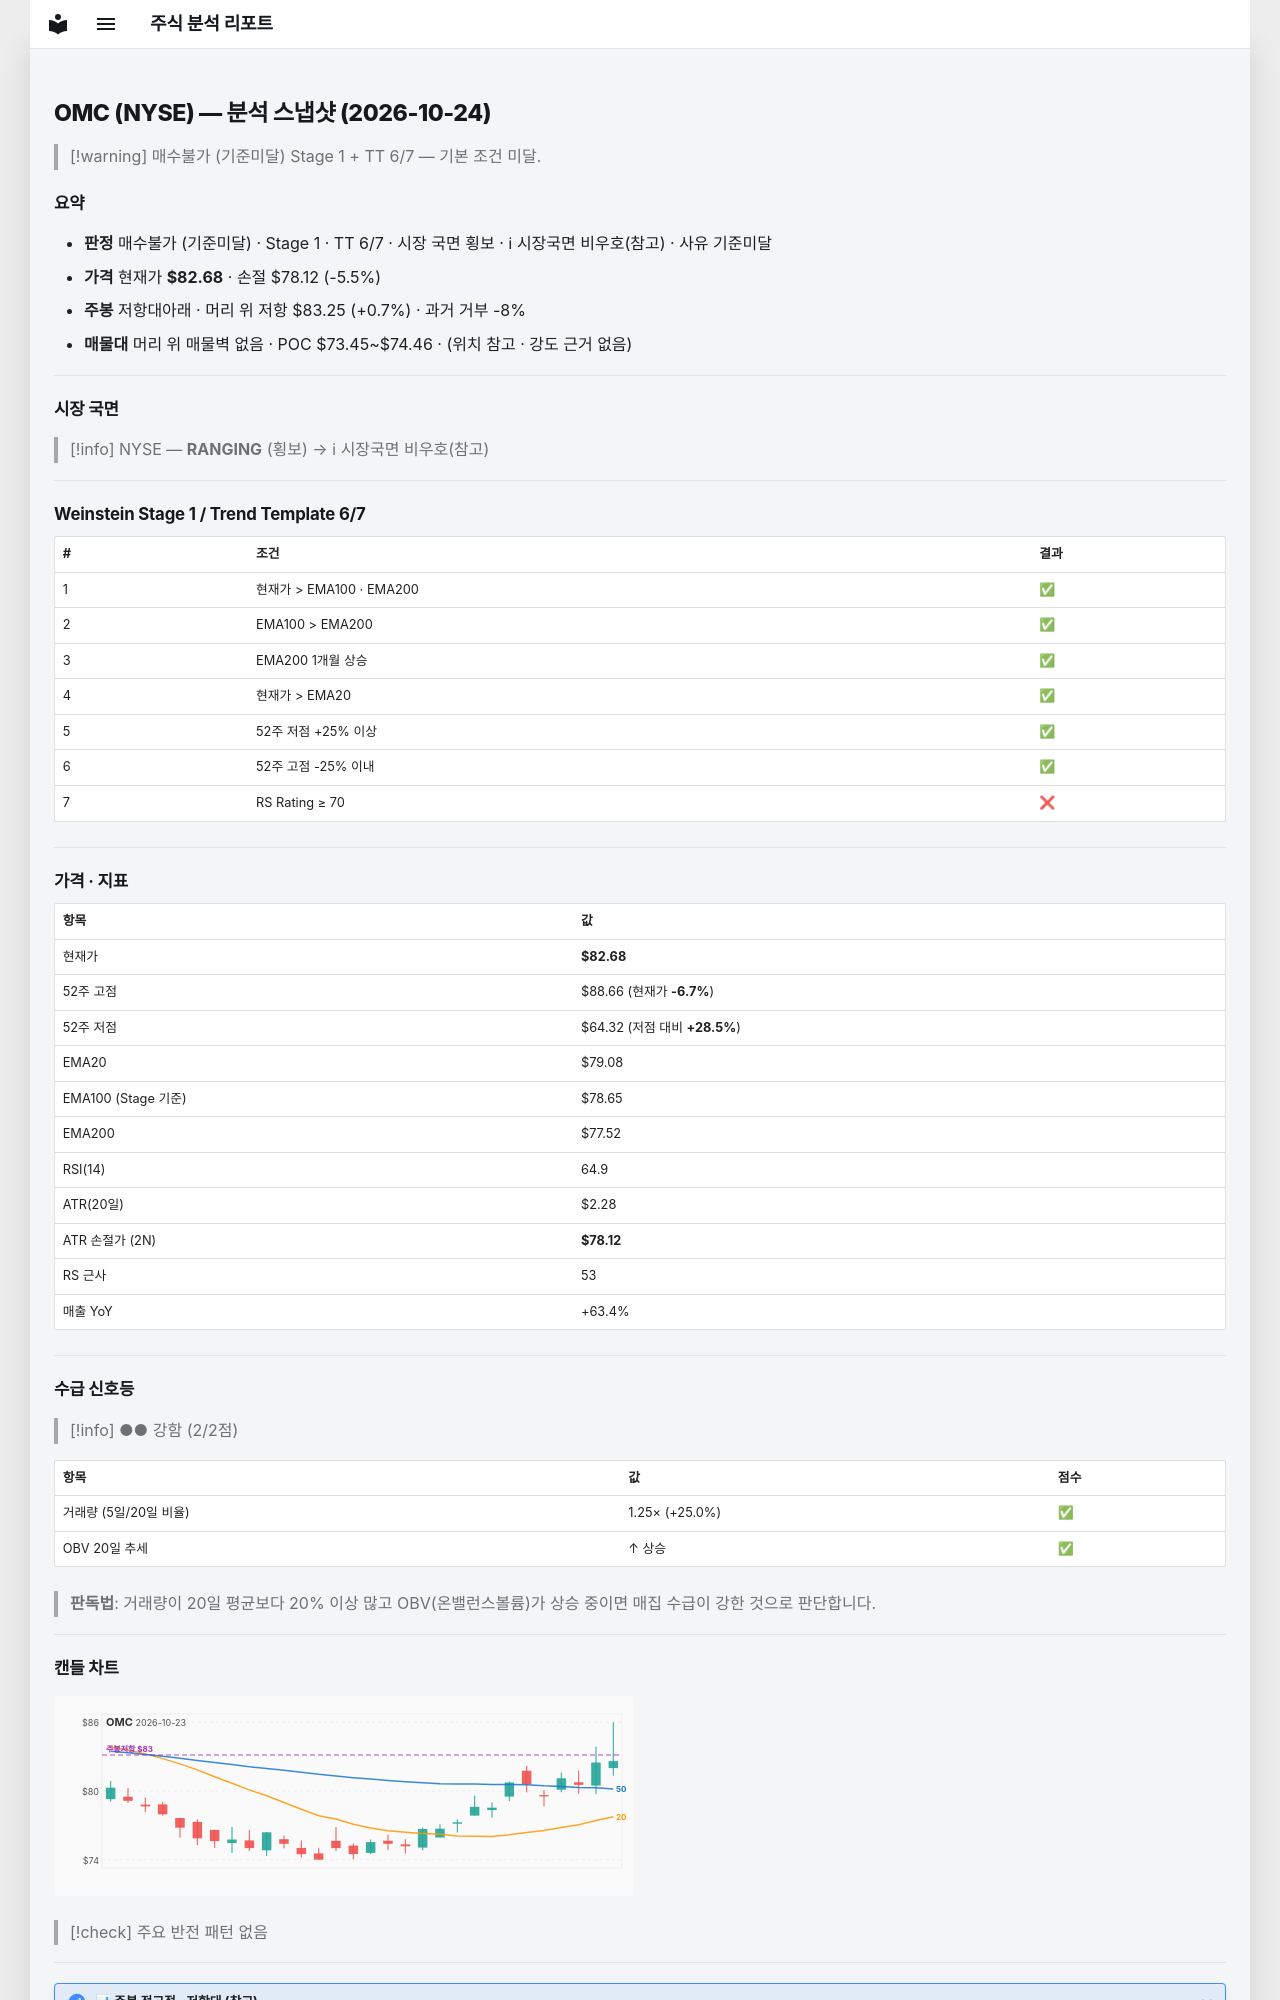

repository: soloandco/stock-reports · page: snapshots/OMC-2026-10-24/index.html · generator: mkdocs

---
type: analysis-snapshot
title: OMC 분석 스냅샷
ticker: OMC
market: NYSE
created: 2026-10-24
updated: 2026-10-24
bar-date: 2026-10-23
verdict: 매수불가
verdict-reason: 기준미달
real-rr: 0.12
sma50-gap-pct: 4.5
weekly-position: 저항대아래
weekly-overhead-price: 83.25
weekly-overhead-pct: 0.7
stage: 1
trend-template-score: 6
tt-max: 7
ma-set: ema-20-100-200
price: 82.68000030517578
stop-price: 78.12443067325023
market-regime: RANGING
supply-demand-score: 2/2
supply-demand-label: 강함
status: tracking
tags:
  - stock-agent
  - watchlist
  - OMC
  - analysis
related:
  - "[[analysis-template]]"
---

# OMC (NYSE) — 분석 스냅샷 (2026-10-24)

> [!warning] 매수불가 (기준미달)
> Stage 1 + TT 6/7 — 기본 조건 미달.

## 요약

- **판정** 매수불가 (기준미달) · Stage 1 · TT 6/7 · 시장 국면 횡보 · ℹ 시장국면 비우호(참고) · 사유 기준미달
- **가격** 현재가 **$82.68** · 손절 $78.12 (-5.5%)
- **주봉** 저항대아래 · 머리 위 저항 $83.25 (+0.7%) · 과거 거부 -8%
- **매물대** 머리 위 매물벽 없음 · POC $73.45~$74.46 · (위치 참고 · 강도 근거 없음)

---

## 시장 국면

> [!info] NYSE — **RANGING** (횡보) → ℹ 시장국면 비우호(참고)

---

## Weinstein Stage 1 / Trend Template 6/7

| # | 조건 | 결과 |
|---|------|------|
| 1 | 현재가 > EMA100 · EMA200 | ✅ |
| 2 | EMA100 > EMA200 | ✅ |
| 3 | EMA200 1개월 상승 | ✅ |
| 4 | 현재가 > EMA20 | ✅ |
| 5 | 52주 저점 +25% 이상 | ✅ |
| 6 | 52주 고점 -25% 이내 | ✅ |
| 7 | RS Rating ≥ 70 | ❌ |

---

## 가격 · 지표

| 항목 | 값 |
|------|---|
| 현재가 | **$82.68** |
| 52주 고점 | $88.66 (현재가 **-6.7%**) |
| 52주 저점 | $64.32 (저점 대비 **+28.5%**) |
| EMA20 | $79.08 |
| EMA100 (Stage 기준) | $78.65 |
| EMA200 | $77.52 |
| RSI(14) | 64.9 |
| ATR(20일) | $2.28 |
| ATR 손절가 (2N) | **$78.12** |
| RS 근사 | 53 |
| 매출 YoY | +63.4% |

---
## 수급 신호등

> [!info] ●● 강함 (2/2점)

| 항목 | 값 | 점수 |
|------|------|------|
| 거래량 (5일/20일 비율) | 1.25× (+25.0%) | ✅ |
| OBV 20일 추세 | ↑ 상승 | ✅ |

> **판독법**: 거래량이 20일 평균보다 20% 이상 많고 OBV(온밸런스볼륨)가 상승 중이면 매집 수급이 강한 것으로 판단합니다.

---
